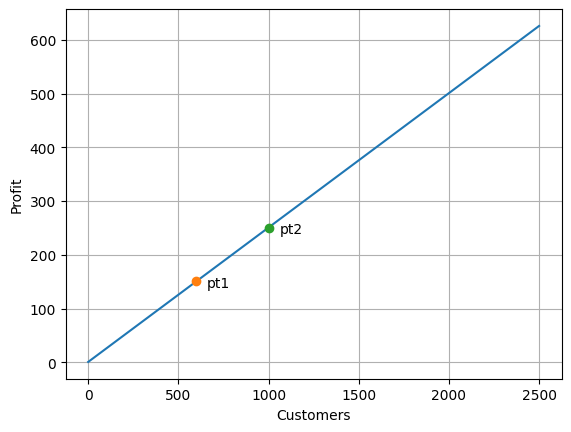
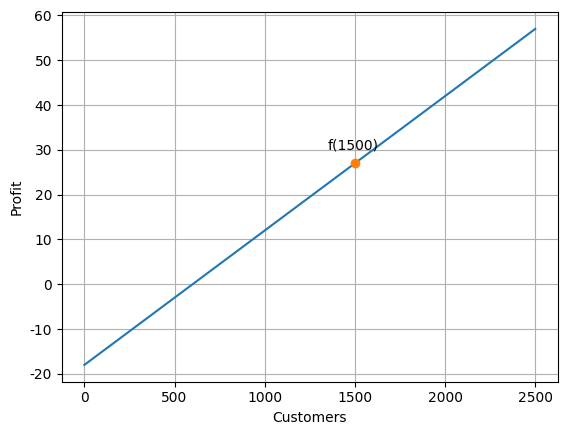
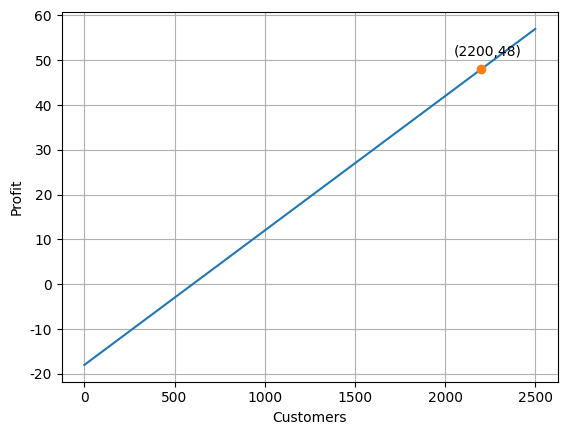
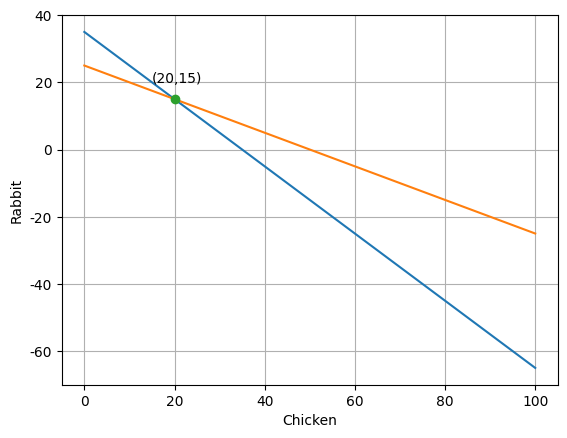
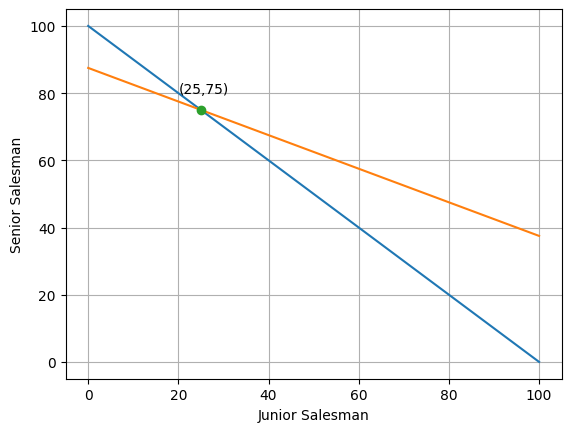
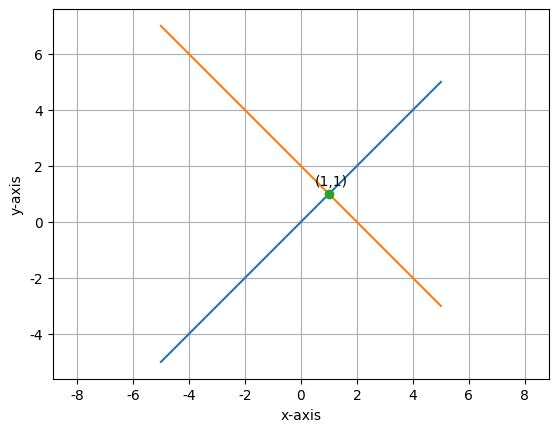
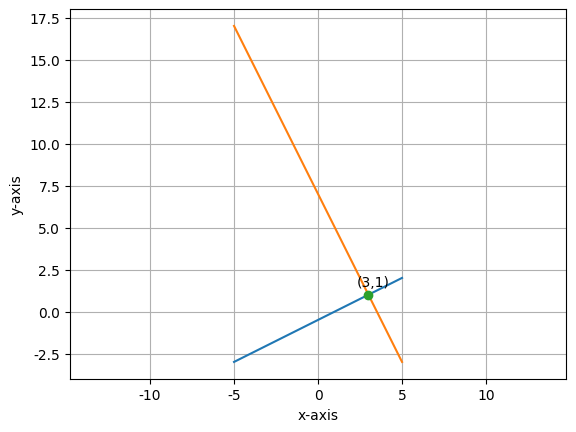
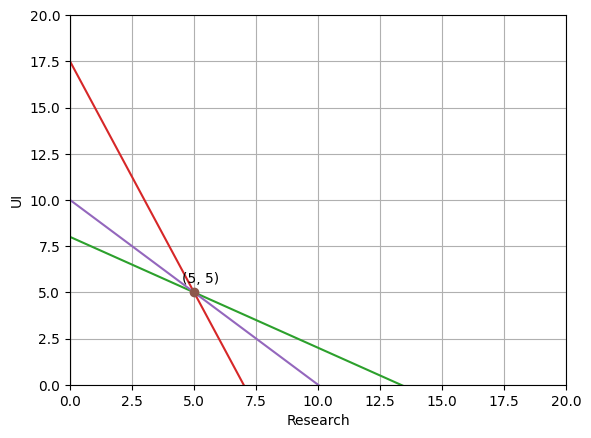

The matplotlib source for these figures, in order:
import sys

import numpy as np
import matplotlib.pyplot as plt

plt.rcParams["font.family"] = ["Microsoft JhengHei"]    # 微軟正黑體
plt.rcParams["axes.unicode_minus"] = False

print('------------------------------------------------------------')	#60個

import sympy
                                
a = sympy.Symbol('a')                 # 定義公式中使用的變數
b = sympy.Symbol('b')                 # 定義公式中使用的變數
eq1 = a + b - 1                 # 方程式 1
eq2 = 5 * a + b - 2             # 方程式 2
ans = sympy.solve((eq1, eq2))
print(type(ans))
print(ans)
print('a = {}'.format(ans[a]))
print('b = {}'.format(ans[b]))

print('------------------------------------------------------------')	#60個

a = sympy.Symbol('a')                 # 定義公式中使用的變數
b = sympy.Symbol('b')                 # 定義公式中使用的變數
eq1 = a + b - 1                 # 方程式 1
eq2 = 5 * a + b - 2             # 方程式 2
ans = sympy.solve((eq1, eq2))
print('a = {}'.format(ans[a]))
print('b = {}'.format(ans[b]))

pt_x1 = 600                             
pt_y1 = ans[a] * pt_x1 + ans[b]         # 計算x=600時的y值
pt_x2 = 1000
pt_y2 = ans[a] * pt_x2 + ans[b]         # 計算x=1000時的y值

x = np.linspace(0, 2500, 250)
y = ans[a] * x + ans[b]
plt.plot(x, y)                          # 繪函數直線
plt.plot(pt_x1, pt_y1, '-o')            # 繪點 pt1
plt.text(pt_x1+60, pt_y1-10, 'pt1')      # 輸出文字pt1
plt.plot(pt_x2, pt_y2, '-o')            # 繪點 pt2
plt.text(pt_x2+60, pt_y2-10, 'pt2')      # 輸出文字pt2
plt.xlabel("Customers")
plt.ylabel("Profit")
plt.grid()                              # 加格線

plt.show()

print('------------------------------------------------------------')	#60個

a = 0.03
b = -18
x = np.linspace(0, 2500, 250)
y = a * x + b
pt_x = 1500
pt_y = a * pt_x + b
print('f(1500) = {}'.format(pt_y))
plt.plot(x, y)                          # 繪函數直線
plt.plot(pt_x, pt_y, '-o')              # 繪點 f(1500)
plt.text(pt_x-150, pt_y+3, 'f(1500)')   # 輸出文字f(1500)
plt.xlabel("Customers")
plt.ylabel("Profit")
plt.grid()                              # 加格線

plt.show()

print('------------------------------------------------------------')	#60個

a = 0.03
b = -18
x = np.linspace(0, 2500, 250)
y = a * x + b
pt_y = 48
pt_x = (pt_y + 18) / 0.03 
print('獲利48萬需有 {} 來客數'.format(int(pt_x)))
plt.plot(x, y)                                      # 繪函數直線
plt.plot(pt_x, pt_y, '-o')                          # 繪點
plt.text(pt_x-150, pt_y+3, '('+str(int(pt_x))+','+str(pt_y)+')')   
plt.xlabel("Customers")
plt.ylabel("Profit")
plt.grid()                                          # 加格線

plt.show()

print('------------------------------------------------------------')	#60個

x = sympy.Symbol('x')                         # 定義公式中使用的變數
y = sympy.Symbol('y')                         # 定義公式中使用的變數
eq1 = x + y - 35                        # 方程式 1
eq2 = 2 * x + 4 * y - 100               # 方程式 2
ans = sympy.solve((eq1, eq2))
print('雞 = {}'.format(ans[x]))
print('兔 = {}'.format(ans[y]))

line1_x = np.linspace(0, 100, 100)
line1_y = [35 - y for y in line1_x]
line2_x = np.linspace(0, 100, 100)
line2_y = [25 - 0.5 * y for y in line2_x]

plt.plot(line1_x, line1_y)              # 繪函數直線公式 1
plt.plot(line2_x, line2_y)              # 繪函數直線公式 2

plt.plot(ans[x], ans[y], '-o')          # 繪交叉點
plt.text(ans[x]-5, ans[y]+5, '('+str(ans[x])+','+str(ans[y])+')')
plt.xlabel("Chicken")
plt.ylabel("Rabbit")
plt.grid()                              # 加格線

plt.show()

print('------------------------------------------------------------')	#60個

x = sympy.Symbol('x')                         # 定義公式中使用的變數
y = sympy.Symbol('y')                         # 定義公式中使用的變數
eq1 = x + y - 100                       # 方程式 1
eq2 = 2 * x + 4 * y - 350               # 方程式 2
ans = sympy.solve((eq1, eq2))
print('菜鳥業務員須外出天數 = {}'.format(ans[x]))
print('資深業務員須外出天數 = {}'.format(ans[y]))

line1_x = np.linspace(0, 100, 100)
line1_y = [100 - y for y in line1_x]
line2_x = np.linspace(0, 100, 100)
line2_y = [(350 - 2 * y) / 4 for y in line2_x]

plt.plot(line1_x, line1_y)              # 繪函數直線公式 1
plt.plot(line2_x, line2_y)              # 繪函數直線公式 2

plt.plot(ans[x], ans[y], '-o')          # 繪交叉點
plt.text(ans[x]-5, ans[y]+5, '('+str(ans[x])+','+str(ans[y])+')')
plt.xlabel("Junior Salesman")
plt.ylabel("Senior Salesman")
plt.grid()                              # 加格線

plt.show()

print('------------------------------------------------------------')	#60個

x = sympy.Symbol('x')                         # 定義公式中使用的變數
y = sympy.Symbol('y')                         # 定義公式中使用的變數
eq1 = x - y                             # 方程式 1
eq2 = -x -y + 2                         # 方程式 2
ans = sympy.solve((eq1, eq2))
print('x = {}'.format(ans[x]))
print('y = {}'.format(ans[y]))

line1_x = np.linspace(-5, 5, 10)
line1_y = [y for y in line1_x]
line2_x = np.linspace(-5, 5, 10)
line2_y = [-y + 2 for y in line2_x]

plt.plot(line1_x, line1_y)              # 繪函數直線公式 1
plt.plot(line2_x, line2_y)              # 繪函數直線公式 2

plt.plot(ans[x], ans[y], '-o')          # 繪交叉點
plt.text(ans[x]-0.5, ans[y]+0.3, '('+str(ans[x])+','+str(ans[y])+')')
plt.xlabel("x-axis")
plt.ylabel("y-axis")
plt.grid()                              # 加格線
plt.axis('equal')                       # 讓x, y軸距長度一致

plt.show()

print('------------------------------------------------------------')	#60個

x = sympy.Symbol('x')                         # 定義公式中使用的變數
y = sympy.Symbol('y')                         # 定義公式中使用的變數
eq1 = 0.5 * x - y - 0.5                 # 方程式 1
eq2 = -2 * x - y + 7                    # 方程式 2
ans = sympy.solve((eq1, eq2))
print('x = {}'.format(ans[x]))
print('y = {}'.format(ans[y]))


line1_x = np.linspace(-5, 5, 10)
line1_y = [(0.5 * y - 0.5) for y in line1_x]
line2_x = np.linspace(-5, 5, 10)
line2_y = [(-2 * y + 7) for y in line2_x]

plt.plot(line1_x, line1_y)              # 繪函數直線公式 1
plt.plot(line2_x, line2_y)              # 繪函數直線公式 2

plt.plot(ans[x], ans[y], '-o')          # 繪交叉點
plt.text(ans[x]-0.7, ans[y]+0.5, '('+str(int(ans[x]))+','+str(int(ans[y]))+')')
plt.xlabel("x-axis")
plt.ylabel("y-axis")
plt.grid()                              # 加格線
plt.axis('equal')                       # 讓x, y軸距長度一致

plt.show()

print('------------------------------------------------------------')	#60個

x = sympy.Symbol('x')                         # 定義公式中使用的變數
y = sympy.Symbol('y')                         # 定義公式中使用的變數
eq1 = 8 - 0.6 * x - y                   # 方程式 1
eq2 = 17.5 - 2.5 * x - y                # 方程式 2
ans = sympy.solve((eq1, eq2))
print('x = {}'.format(int(ans[x])))
print('y = {}'.format(int(ans[y])))

z = 50 * int(ans[x]) + 50 * int(ans[y])
print('最大獲利 = {} 萬'.format(z))

print('------------------------------------------------------------')	#60個

plt.plot([0, 0], [20, 0])              # 繪函數直線公式 1
plt.plot([0, 0], [0, 20])              # 繪函數直線公式 2
                                
line3_x = np.linspace(0, 20, 20)
line3_y = [(8 - 0.6 * y) for y in line3_x]

line4_x = np.linspace(0, 20, 20)
line4_y = [(17.5 - 2.5 * y) for y in line4_x]

lineobj_x = np.linspace(0, 20, 20)
lineobj_y = [10 - y for y in lineobj_x]

plt.axis([0, 20, 0, 20])

plt.plot(line3_x, line3_y)              # 繪函數直線公式 3
plt.plot(line4_x, line4_y)              # 繪函數直線公式 4
plt.plot(lineobj_x, lineobj_y)          # 繪目標函數直線公式

plt.plot(5, 5, '-o')                    # 繪交叉點
plt.text(4.5, 5.5, '(5, 5)')            # 輸出(5, 5)
plt.xlabel("Research")
plt.ylabel("UI")
plt.grid()                              # 加格線

plt.show()

print('------------------------------------------------------------')	#60個

print('作業完成')
